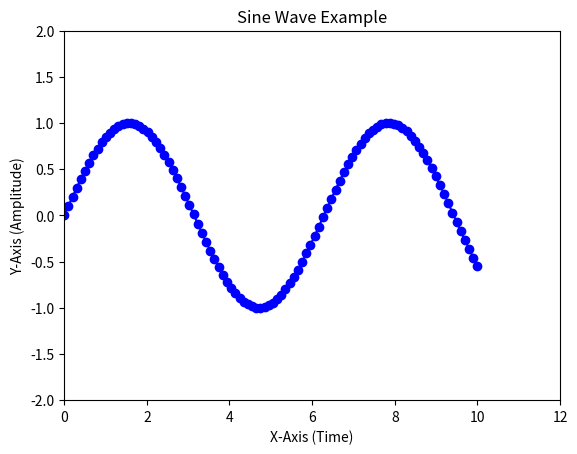

Write Python code to recreate this figure.
import matplotlib.pyplot as plt
import numpy as np

# Data
x = np.linspace(0, 10, 100)
y = np.sin(x)

# Plot
plt.plot(x, y, color="blue", marker="o", linestyle="-")

# Adding title and axis labels
plt.title("Sine Wave Example")      # Plot Title
plt.xlabel("X-Axis (Time)")         # X-Axis Label
plt.ylabel("Y-Axis (Amplitude)")    # Y-Axis Label

# Setting axis limits
plt.xlim(0, 12)   # Limit for X-axis
plt.ylim(-2, 2)   # Limit for Y-axis

plt.show()
